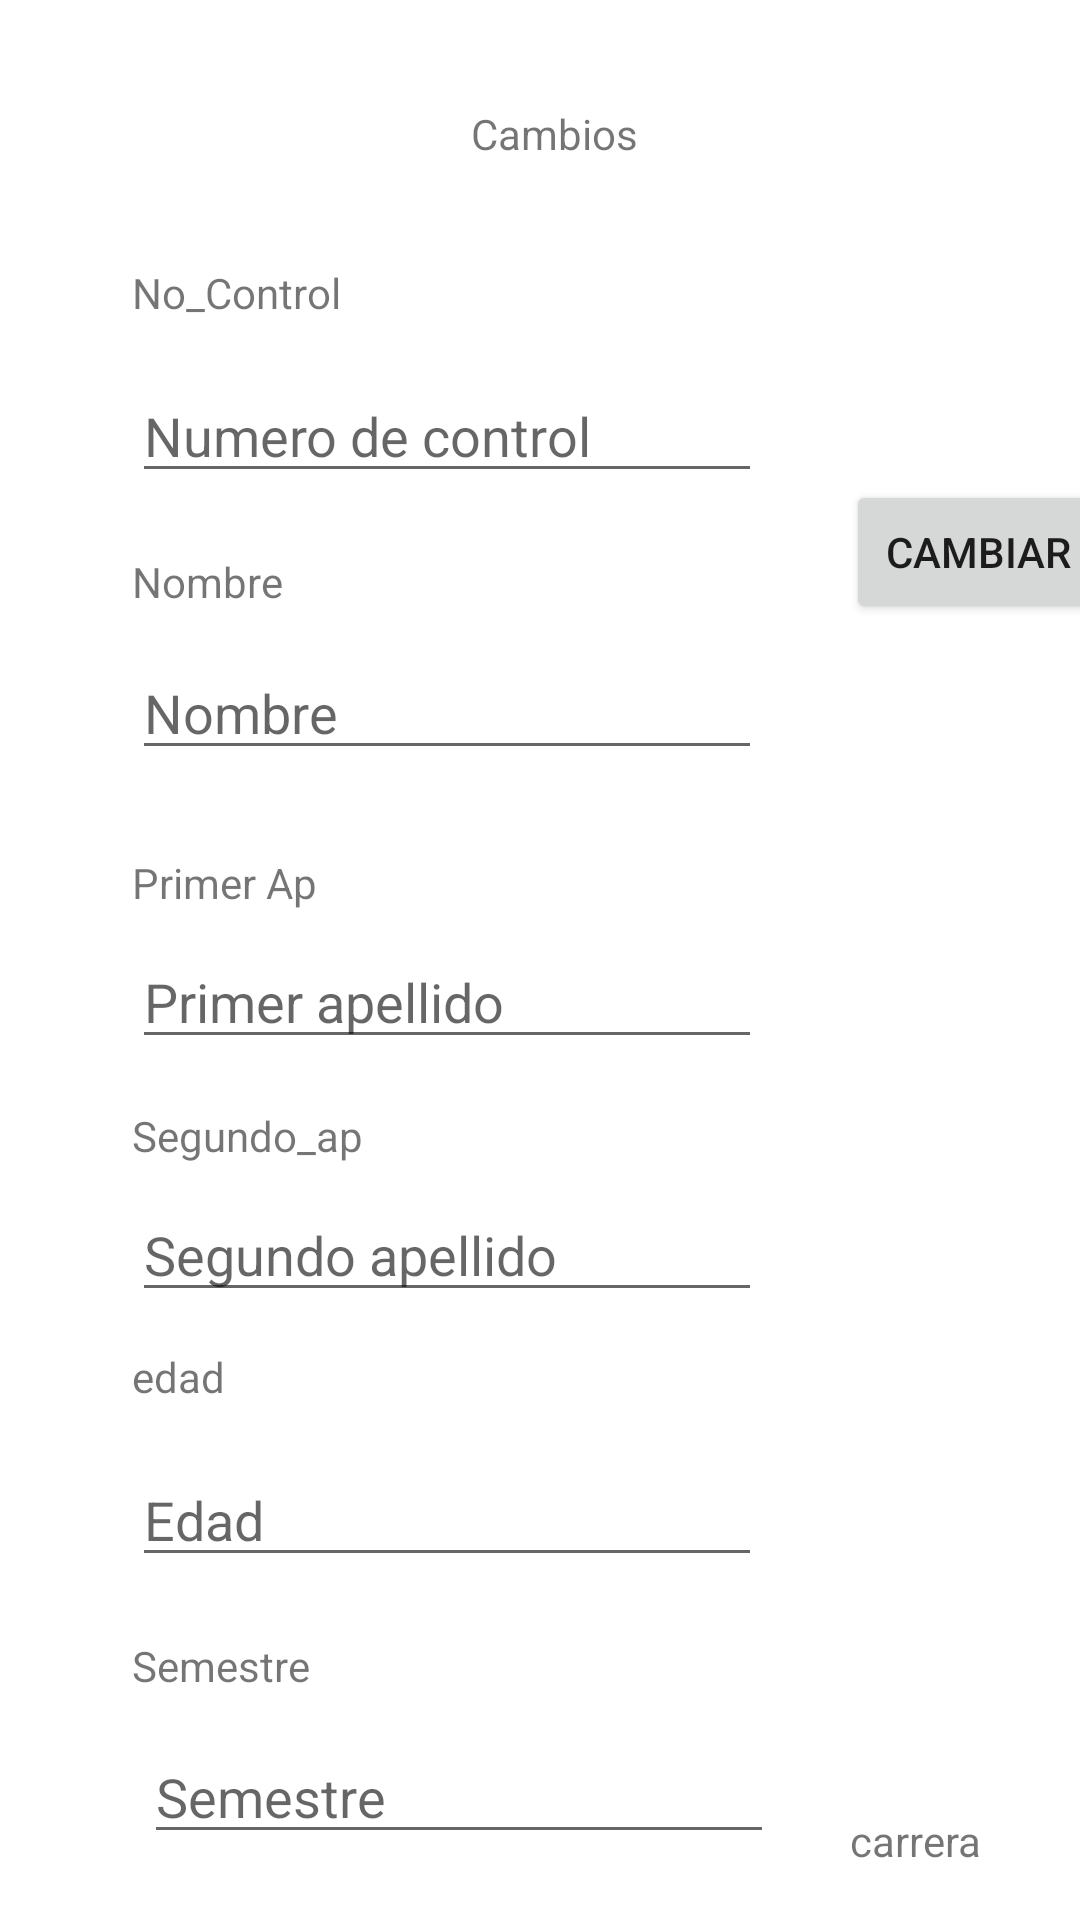

Layout XML and referenced resources for this Android screen:
<!-- AndroidManifest.xml: application theme Theme.App1_clase -->
<!-- res/layout/activity_cambios.xml -->
<?xml version="1.0" encoding="utf-8"?>
<androidx.constraintlayout.widget.ConstraintLayout xmlns:android="http://schemas.android.com/apk/res/android"
    xmlns:app="http://schemas.android.com/apk/res-auto"
    xmlns:tools="http://schemas.android.com/tools"
    android:layout_width="match_parent"
    android:layout_height="match_parent">

    <TextView
        android:id="@+id/textView7"
        android:layout_width="wrap_content"
        android:layout_height="wrap_content"
        android:layout_marginStart="157dp"
        android:layout_marginTop="35dp"
        android:text="Cambios"
        app:layout_constraintStart_toStartOf="parent"
        app:layout_constraintTop_toTopOf="parent" />

    <TextView
        android:id="@+id/textView8"
        android:layout_width="wrap_content"
        android:layout_height="wrap_content"
        android:layout_marginStart="44dp"
        android:layout_marginTop="88dp"
        android:text="No_Control"
        app:layout_constraintStart_toStartOf="parent"
        app:layout_constraintTop_toTopOf="parent" />

    <EditText
        android:id="@+id/caja_no_comtrol_cambios"
        android:layout_width="wrap_content"
        android:layout_height="wrap_content"
        android:layout_marginStart="44dp"
        android:layout_marginTop="16dp"
        android:ems="10"
        android:hint="Numero de control"
        android:inputType="textPersonName"
        app:layout_constraintStart_toStartOf="parent"
        app:layout_constraintTop_toBottomOf="@+id/textView8" />

    <TextView
        android:id="@+id/textView9"
        android:layout_width="wrap_content"
        android:layout_height="wrap_content"
        android:layout_marginStart="44dp"
        android:layout_marginTop="20dp"
        android:text="Nombre"
        app:layout_constraintStart_toStartOf="parent"
        app:layout_constraintTop_toBottomOf="@+id/caja_no_comtrol_cambios" />

    <EditText
        android:id="@+id/caja_nombre_cambios"
        android:layout_width="wrap_content"
        android:layout_height="wrap_content"
        android:layout_marginStart="44dp"
        android:layout_marginTop="12dp"
        android:ems="10"
        android:hint="Nombre"
        android:inputType="textPersonName"
        app:layout_constraintStart_toStartOf="parent"
        app:layout_constraintTop_toBottomOf="@+id/textView9" />

    <TextView
        android:id="@+id/textView10"
        android:layout_width="wrap_content"
        android:layout_height="wrap_content"
        android:layout_marginStart="44dp"
        android:layout_marginTop="28dp"
        android:text="Primer Ap"
        app:layout_constraintStart_toStartOf="parent"
        app:layout_constraintTop_toBottomOf="@+id/caja_nombre_cambios" />

    <EditText
        android:id="@+id/caja_primer_ap_cambios"
        android:layout_width="wrap_content"
        android:layout_height="wrap_content"
        android:layout_marginStart="44dp"
        android:layout_marginTop="8dp"
        android:ems="10"
        android:hint="Primer apellido"
        android:inputType="textPersonName"
        app:layout_constraintStart_toStartOf="parent"
        app:layout_constraintTop_toBottomOf="@+id/textView10" />

    <TextView
        android:id="@+id/textView17"
        android:layout_width="wrap_content"
        android:layout_height="wrap_content"
        android:layout_marginStart="44dp"
        android:layout_marginTop="16dp"
        android:text="Segundo_ap"
        app:layout_constraintStart_toStartOf="parent"
        app:layout_constraintTop_toBottomOf="@+id/caja_primer_ap_cambios" />

    <EditText
        android:id="@+id/Segundo_ap_cambios"
        android:layout_width="wrap_content"
        android:layout_height="wrap_content"
        android:layout_marginStart="44dp"
        android:layout_marginTop="8dp"
        android:ems="10"
        android:hint="Segundo apellido"
        android:inputType="textPersonName"
        app:layout_constraintStart_toStartOf="parent"
        app:layout_constraintTop_toBottomOf="@+id/textView17" />

    <TextView
        android:id="@+id/textView12"
        android:layout_width="wrap_content"
        android:layout_height="wrap_content"
        android:layout_marginStart="44dp"
        android:layout_marginTop="12dp"
        android:text="edad"
        app:layout_constraintStart_toStartOf="parent"
        app:layout_constraintTop_toBottomOf="@+id/Segundo_ap_cambios" />

    <EditText
        android:id="@+id/caja_edad_cambios"
        android:layout_width="wrap_content"
        android:layout_height="wrap_content"
        android:layout_marginStart="44dp"
        android:layout_marginTop="16dp"
        android:ems="10"
        android:hint="Edad"
        android:inputType="textPersonName"
        app:layout_constraintStart_toStartOf="parent"
        app:layout_constraintTop_toBottomOf="@+id/textView12" />

    <TextView
        android:id="@+id/textView15"
        android:layout_width="wrap_content"
        android:layout_height="wrap_content"
        android:layout_marginStart="44dp"
        android:layout_marginTop="20dp"
        android:text="Semestre"
        app:layout_constraintStart_toStartOf="parent"
        app:layout_constraintTop_toBottomOf="@+id/caja_edad_cambios" />

    <EditText
        android:id="@+id/caja_semestre_cambios"
        android:layout_width="wrap_content"
        android:layout_height="wrap_content"
        android:layout_marginStart="48dp"
        android:layout_marginTop="12dp"
        android:ems="10"
        android:hint="Semestre"
        android:inputType="textPassword"
        app:layout_constraintStart_toStartOf="parent"
        app:layout_constraintTop_toBottomOf="@+id/textView15" />

    <TextView
        android:id="@+id/textView16"
        android:layout_width="wrap_content"
        android:layout_height="wrap_content"
        android:layout_marginStart="180dp"
        android:layout_marginTop="396dp"
        android:text="carrera"
        app:layout_constraintStart_toEndOf="@+id/textView15"
        app:layout_constraintTop_toBottomOf="@+id/button4" />

    <EditText
        android:id="@+id/caja_carrera_cambios"
        android:layout_width="104dp"
        android:layout_height="49dp"
        android:layout_marginStart="24dp"
        android:layout_marginTop="12dp"
        android:ems="10"
        android:hint="carrera"
        android:inputType="textPersonName"
        app:layout_constraintStart_toEndOf="@+id/caja_semestre_cambios"
        app:layout_constraintTop_toBottomOf="@+id/textView16" />

    <Button
        android:id="@+id/button4"
        android:layout_width="wrap_content"
        android:layout_height="wrap_content"
        android:layout_marginStart="28dp"
        android:layout_marginTop="160dp"
        android:onClick="cambiar_alumno"
        android:text="Cambiar"
        app:layout_constraintStart_toEndOf="@+id/caja_nombre_cambios"
        app:layout_constraintTop_toTopOf="parent" />
</androidx.constraintlayout.widget.ConstraintLayout>
<!-- resources referenced by this layout -->
<resources>
  <style name="Theme.App1_clase" parent="Theme.MaterialComponents.DayNight.DarkActionBar">
          
          <item name="colorPrimary">@color/purple_500</item>
          <item name="colorPrimaryVariant">@color/purple_700</item>
          <item name="colorOnPrimary">@color/white</item>
          
          <item name="colorSecondary">@color/teal_200</item>
          <item name="colorSecondaryVariant">@color/teal_700</item>
          <item name="colorOnSecondary">@color/black</item>
          
          <item name="android:statusBarColor" tools:targetApi="l">?attr/colorPrimaryVariant</item>
          
      </style>
  <!-- not gathered from this repository: default colours our renderer supplied (Android Studio template values) -->
  <color name="purple_500">#FF6200EE</color>
  <color name="purple_700">#FF3700B3</color>
  <color name="teal_200">#FF03DAC5</color>
  <color name="teal_700">#FF018786</color>
  <color name="black">#FF000000</color>
  <color name="white">#FFFFFFFF</color>
</resources>
